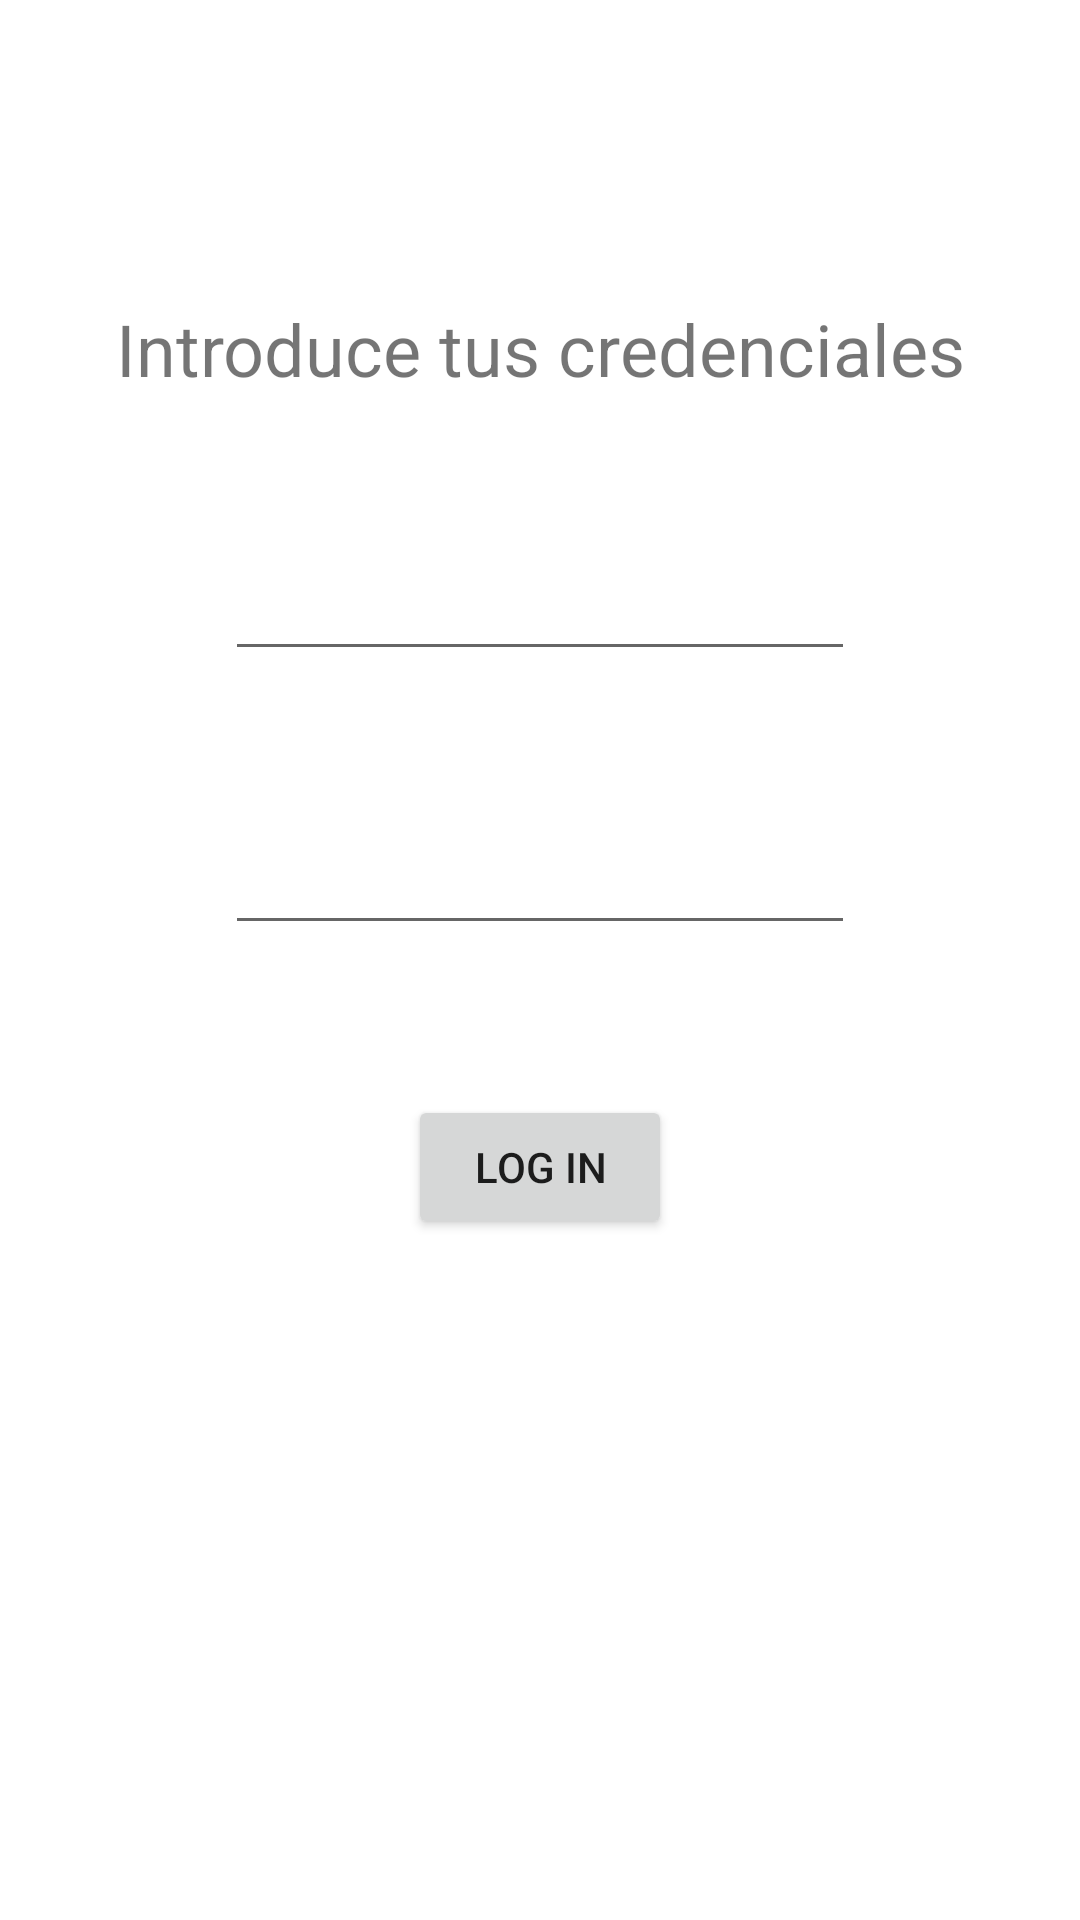

Layout XML and referenced resources for this Android screen:
<!-- AndroidManifest.xml: application theme Theme.EjemploMinimo2 -->
<!-- res/layout/activity_login.xml -->
<?xml version="1.0" encoding="utf-8"?>
<androidx.constraintlayout.widget.ConstraintLayout xmlns:android="http://schemas.android.com/apk/res/android"
    xmlns:app="http://schemas.android.com/apk/res-auto"
    xmlns:tools="http://schemas.android.com/tools"
    android:layout_width="match_parent"
    android:layout_height="match_parent"
    tools:context=".LoginActivity">

    <EditText
        android:id="@+id/editTextTextPersonName"
        android:layout_width="wrap_content"
        android:layout_height="wrap_content"
        android:layout_marginTop="50dp"
        android:ems="10"
        android:inputType="textPersonName"
        app:layout_constraintEnd_toEndOf="parent"
        app:layout_constraintStart_toStartOf="parent"
        app:layout_constraintTop_toBottomOf="@+id/textView2" />

    <EditText
        android:id="@+id/editTextTextPassword"
        android:layout_width="wrap_content"
        android:layout_height="wrap_content"
        android:layout_marginTop="50dp"
        android:ems="10"
        android:inputType="textPassword"
        app:layout_constraintEnd_toEndOf="parent"
        app:layout_constraintStart_toStartOf="parent"
        app:layout_constraintTop_toBottomOf="@+id/editTextTextPersonName" />

    <TextView
        android:id="@+id/textView2"
        android:layout_width="wrap_content"
        android:layout_height="wrap_content"
        android:layout_marginTop="100dp"
        android:text="Introduce tus credenciales"
        android:textSize="24sp"
        app:layout_constraintEnd_toEndOf="parent"
        app:layout_constraintStart_toStartOf="parent"
        app:layout_constraintTop_toTopOf="parent" />

    <Button
        android:id="@+id/button"
        android:layout_width="wrap_content"
        android:layout_height="wrap_content"
        android:layout_marginTop="50dp"
        android:onClick="onLoginClick"
        android:text="LOG IN"
        app:layout_constraintEnd_toEndOf="parent"
        app:layout_constraintStart_toStartOf="parent"
        app:layout_constraintTop_toBottomOf="@+id/editTextTextPassword" />
</androidx.constraintlayout.widget.ConstraintLayout>
<!-- resources referenced by this layout -->
<resources>
  <style name="Theme.EjemploMinimo2" parent="Theme.MaterialComponents.DayNight.DarkActionBar">
          
          <item name="colorPrimary">@color/purple_500</item>
          <item name="colorPrimaryVariant">@color/purple_700</item>
          <item name="colorOnPrimary">@color/white</item>
          
          <item name="colorSecondary">@color/teal_200</item>
          <item name="colorSecondaryVariant">@color/teal_700</item>
          <item name="colorOnSecondary">@color/black</item>
          
          <item name="android:statusBarColor" tools:targetApi="l">?attr/colorPrimaryVariant</item>
          
      </style>
  <!-- not gathered from this repository: default colours our renderer supplied (Android Studio template values) -->
  <color name="purple_500">#FF6200EE</color>
  <color name="purple_700">#FF3700B3</color>
  <color name="teal_200">#FF03DAC5</color>
  <color name="teal_700">#FF018786</color>
  <color name="black">#FF000000</color>
  <color name="white">#FFFFFFFF</color>
</resources>
